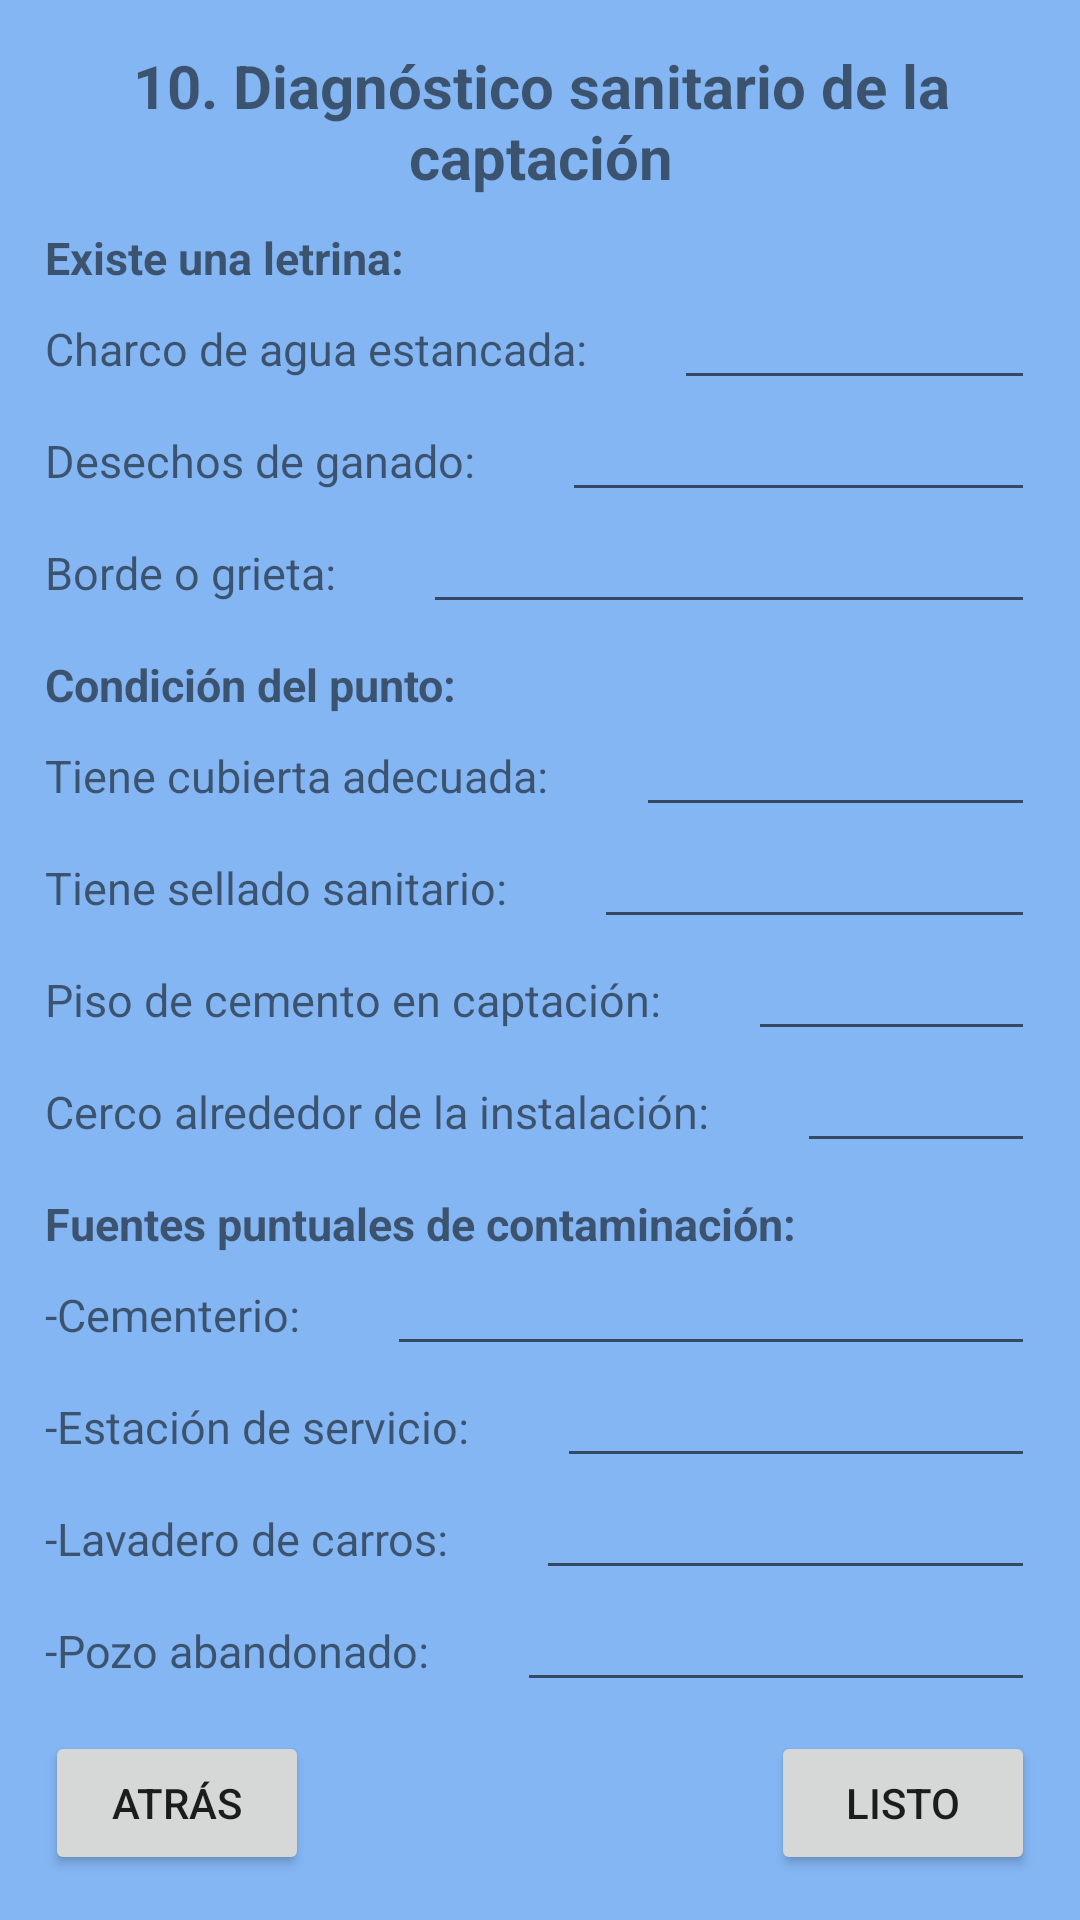

The Android layout XML behind this screen, and the referenced resources:
<!-- AndroidManifest.xml: application theme Theme.GottaFormApplication -->
<!-- res/layout/activity_ten_content.xml -->
<?xml version="1.0" encoding="utf-8"?>
<androidx.constraintlayout.widget.ConstraintLayout xmlns:android="http://schemas.android.com/apk/res/android"
    xmlns:app="http://schemas.android.com/apk/res-auto"
    xmlns:tools="http://schemas.android.com/tools"
    android:layout_width="match_parent"
    android:layout_height="match_parent"
    android:background="#84B6F4"
    android:orientation="vertical"
    android:padding="15dp"
    tools:context=".TenContentActivity">

    <TextView
        android:id="@+id/titleTenForm"
        android:layout_width="360dp"
        android:layout_height="wrap_content"
        android:gravity="center"
        android:text="@string/content_10"
        android:textSize="20sp"
        android:textStyle="bold"
        app:layout_constraintEnd_toEndOf="parent"
        app:layout_constraintStart_toStartOf="parent"
        app:layout_constraintTop_toTopOf="parent" />

    <androidx.appcompat.widget.LinearLayoutCompat
        android:layout_width="0dp"
        android:layout_height="wrap_content"
        android:orientation="vertical"
        app:layout_constraintEnd_toEndOf="parent"
        app:layout_constraintStart_toStartOf="parent"
        app:layout_constraintTop_toBottomOf="@+id/titleTenForm">

        <TextView
            android:layout_width="wrap_content"
            android:layout_height="wrap_content"
            android:layout_marginTop="10dp"
            android:text="Existe una letrina:"
            android:textStyle="bold"
            android:textSize="15sp"/>

        <androidx.appcompat.widget.LinearLayoutCompat
            android:layout_width="match_parent"
            android:layout_height="wrap_content"
            android:layout_marginTop="0dp"
            android:orientation="horizontal">

            <TextView
                android:layout_width="wrap_content"
                android:layout_height="wrap_content"
                android:text="Charco de agua estancada:"
                android:textSize="15sp"/>

            <EditText
                android:layout_width="match_parent"
                android:layout_height="wrap_content"
                android:layout_marginStart="29dp"
                android:gravity="center"
                android:textSize="15sp" />

        </androidx.appcompat.widget.LinearLayoutCompat>

        <androidx.appcompat.widget.LinearLayoutCompat
            android:layout_width="match_parent"
            android:layout_height="wrap_content"
            android:layout_marginTop="0dp"
            android:orientation="horizontal">

            <TextView
                android:layout_width="wrap_content"
                android:layout_height="wrap_content"
                android:text="Desechos de ganado:"
                android:textSize="15sp"/>

            <EditText
                android:layout_width="match_parent"
                android:layout_height="wrap_content"
                android:layout_marginStart="29dp"
                android:gravity="center"
                android:textSize="15sp" />

        </androidx.appcompat.widget.LinearLayoutCompat>

        <androidx.appcompat.widget.LinearLayoutCompat
            android:layout_width="match_parent"
            android:layout_height="wrap_content"
            android:layout_marginTop="0dp"
            android:orientation="horizontal">

            <TextView
                android:layout_width="wrap_content"
                android:layout_height="wrap_content"
                android:text="Borde o grieta:"
                android:textSize="15sp"/>

            <EditText
                android:layout_width="match_parent"
                android:layout_height="wrap_content"
                android:layout_marginStart="29dp"
                android:gravity="center"
                android:textSize="15sp" />

        </androidx.appcompat.widget.LinearLayoutCompat>

        <TextView
            android:layout_width="wrap_content"
            android:layout_height="wrap_content"
            android:layout_marginTop="10dp"
            android:text="Condición del punto:"
            android:textStyle="bold"
            android:textSize="15sp"/>

        <androidx.appcompat.widget.LinearLayoutCompat
            android:layout_width="match_parent"
            android:layout_height="wrap_content"
            android:layout_marginTop="0dp"
            android:orientation="horizontal">

            <TextView
                android:layout_width="wrap_content"
                android:layout_height="wrap_content"
                android:text="Tiene cubierta adecuada:"
                android:textSize="15sp"/>

            <EditText
                android:layout_width="match_parent"
                android:layout_height="wrap_content"
                android:layout_marginStart="29dp"
                android:gravity="center"
                android:textSize="15sp" />

        </androidx.appcompat.widget.LinearLayoutCompat>

        <androidx.appcompat.widget.LinearLayoutCompat
            android:layout_width="match_parent"
            android:layout_height="wrap_content"
            android:layout_marginTop="0dp"
            android:orientation="horizontal">

            <TextView
                android:layout_width="wrap_content"
                android:layout_height="wrap_content"
                android:text="Tiene sellado sanitario:"
                android:textSize="15sp"/>

            <EditText
                android:layout_width="match_parent"
                android:layout_height="wrap_content"
                android:layout_marginStart="29dp"
                android:gravity="center"
                android:textSize="15sp" />

        </androidx.appcompat.widget.LinearLayoutCompat>

        <androidx.appcompat.widget.LinearLayoutCompat
            android:layout_width="match_parent"
            android:layout_height="wrap_content"
            android:layout_marginTop="0dp"
            android:orientation="horizontal">

            <TextView
                android:layout_width="wrap_content"
                android:layout_height="wrap_content"
                android:text="Piso de cemento en captación:"
                android:textSize="15sp"/>

            <EditText
                android:layout_width="match_parent"
                android:layout_height="wrap_content"
                android:layout_marginStart="29dp"
                android:gravity="center"
                android:textSize="15sp" />

        </androidx.appcompat.widget.LinearLayoutCompat>

        <androidx.appcompat.widget.LinearLayoutCompat
            android:layout_width="match_parent"
            android:layout_height="wrap_content"
            android:layout_marginTop="0dp"
            android:orientation="horizontal">

            <TextView
                android:layout_width="wrap_content"
                android:layout_height="wrap_content"
                android:text="Cerco alrededor de la instalación:"
                android:textSize="15sp"/>

            <EditText
                android:layout_width="match_parent"
                android:layout_height="wrap_content"
                android:layout_marginStart="29dp"
                android:gravity="center"
                android:textSize="15sp" />

        </androidx.appcompat.widget.LinearLayoutCompat>

        <TextView
            android:layout_width="wrap_content"
            android:layout_height="wrap_content"
            android:layout_marginTop="10dp"
            android:text="Fuentes puntuales de contaminación:"
            android:textStyle="bold"
            android:textSize="15sp"/>

        <androidx.appcompat.widget.LinearLayoutCompat
            android:layout_width="match_parent"
            android:layout_height="wrap_content"
            android:layout_marginTop="0dp"
            android:orientation="horizontal">

            <TextView
                android:layout_width="wrap_content"
                android:layout_height="wrap_content"
                android:text="-Cementerio:"
                android:textSize="15sp"/>

            <EditText
                android:layout_width="match_parent"
                android:layout_height="wrap_content"
                android:layout_marginStart="29dp"
                android:gravity="center"
                android:textSize="15sp" />

        </androidx.appcompat.widget.LinearLayoutCompat>

        <androidx.appcompat.widget.LinearLayoutCompat
            android:layout_width="match_parent"
            android:layout_height="wrap_content"
            android:layout_marginTop="0dp"
            android:orientation="horizontal">

            <TextView
                android:layout_width="wrap_content"
                android:layout_height="wrap_content"
                android:text="-Estación de servicio:"
                android:textSize="15sp"/>

            <EditText
                android:layout_width="match_parent"
                android:layout_height="wrap_content"
                android:layout_marginStart="29dp"
                android:gravity="center"
                android:textSize="15sp" />

        </androidx.appcompat.widget.LinearLayoutCompat>

        <androidx.appcompat.widget.LinearLayoutCompat
            android:layout_width="match_parent"
            android:layout_height="wrap_content"
            android:layout_marginTop="0dp"
            android:orientation="horizontal">

            <TextView
                android:layout_width="wrap_content"
                android:layout_height="wrap_content"
                android:text="-Lavadero de carros:"
                android:textSize="15sp"/>

            <EditText
                android:layout_width="match_parent"
                android:layout_height="wrap_content"
                android:layout_marginStart="29dp"
                android:gravity="center"
                android:textSize="15sp" />

        </androidx.appcompat.widget.LinearLayoutCompat>

        <androidx.appcompat.widget.LinearLayoutCompat
            android:layout_width="match_parent"
            android:layout_height="wrap_content"
            android:layout_marginTop="0dp"
            android:orientation="horizontal">

            <TextView
                android:layout_width="wrap_content"
                android:layout_height="wrap_content"
                android:text="-Pozo abandonado:"
                android:textSize="15sp"/>

            <EditText
                android:layout_width="match_parent"
                android:layout_height="wrap_content"
                android:layout_marginStart="29dp"
                android:gravity="center"
                android:textSize="15sp" />

        </androidx.appcompat.widget.LinearLayoutCompat>

    </androidx.appcompat.widget.LinearLayoutCompat>

    <Button
        android:id="@+id/btnBackTen"
        android:layout_width="0dp"
        android:layout_height="wrap_content"
        android:text="atrás"
        app:layout_constraintBottom_toBottomOf="parent"
        app:layout_constraintStart_toStartOf="parent" />

    <Button
        android:id="@+id/btnNextTen"
        android:layout_width="0dp"
        android:layout_height="wrap_content"
        android:text="listo"
        app:layout_constraintBottom_toBottomOf="parent"
        app:layout_constraintEnd_toEndOf="parent" />

</androidx.constraintlayout.widget.ConstraintLayout>
<!-- resources referenced by this layout -->
<resources>
  <string name="content_10">10. Diagnóstico sanitario de la captación</string>
  <style name="Theme.GottaFormApplication" parent="Theme.MaterialComponents.DayNight.DarkActionBar">
          
          <item name="colorPrimary">#3F51B5</item>
          <item name="colorPrimaryVariant">#3F51B5</item>
          <item name="colorOnPrimary">@color/white</item>
          
          <item name="colorSecondary">@color/teal_200</item>
          <item name="colorSecondaryVariant">@color/teal_700</item>
          <item name="colorOnSecondary">@color/black</item>
          
          <item name="android:statusBarColor">?attr/colorPrimaryVariant</item>
          
      </style>
  <!-- not gathered from this repository: default colours our renderer supplied (Android Studio template values) -->
  <color name="teal_200">#FF03DAC5</color>
  <color name="teal_700">#FF018786</color>
  <color name="black">#FF000000</color>
  <color name="white">#FFFFFFFF</color>
</resources>
